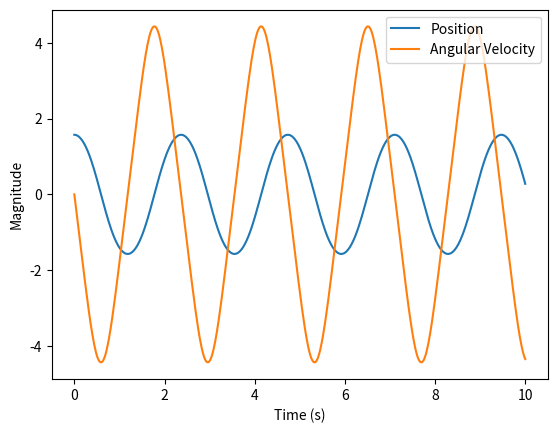

Write the Python code that produced this figure.
# screwy dof
import numpy as np
from scipy import integrate
import matplotlib.pyplot as plt
# ------------------------------
# inputs
m = 1  # mass
L = 1  # length
b = 0  # damper
g = 9.81  # gravity
dt = 0.02  # time step
tmax = 10  # max sim time
theta1_0 = np.pi/2  # radians
theta2_0 = 0  # initial angular velocity, radians/sec
theta_init = (theta1_0, theta2_0)
# get time steps
t = np.linspace(0, tmax, int(tmax/dt))
# ----------------------------------------


def int_pendulum_sim(theta_init, t, L=1, m=1,b=0, g = 9.81):
    theta_dot_1 = theta_init[1]
    theta_dot_2 = -b/m*theta_init[1] - g/L*np.sin(theta_init[0])

    return theta_dot_1, theta_dot_2


theta_vals_int = integrate.odeint(int_pendulum_sim, theta_init, t)
plt.plot(t, theta_vals_int)
plt.xlabel('Time (s)'), plt.ylabel('Magnitude')
plt.legend(['Position', 'Angular Velocity'])
plt.show()

